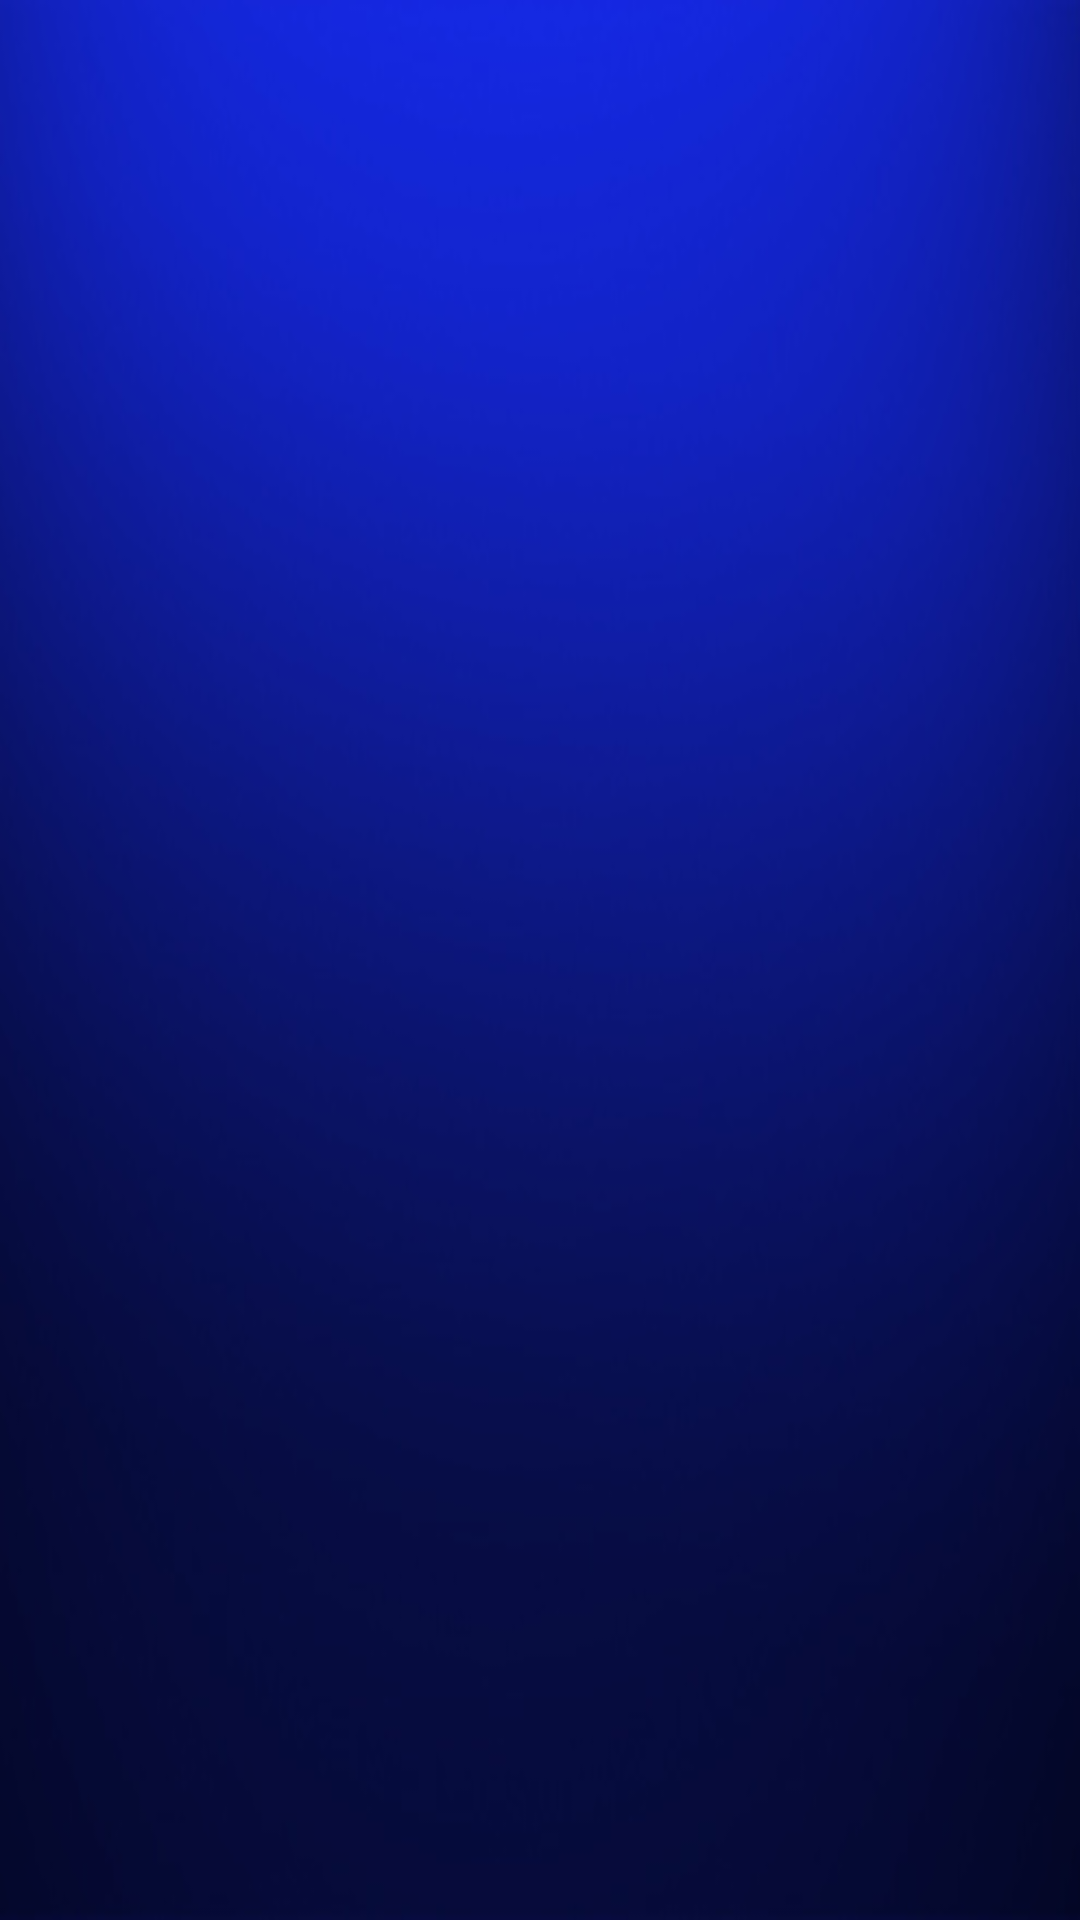

Produce the Android XML layout that renders to this screen, including the resource entries it uses.
<!-- AndroidManifest.xml: application theme AppTheme -->
<!-- res/layout/activity_category.xml -->
<?xml version="1.0" encoding="utf-8"?>
<RelativeLayout xmlns:android="http://schemas.android.com/apk/res/android"
    xmlns:app="http://schemas.android.com/apk/res-auto"
    xmlns:tools="http://schemas.android.com/tools"
    android:layout_width="match_parent"
    android:layout_height="match_parent"
    android:background="@drawable/wallpaper"
    tools:context=".CategoryActivity">
    
    <androidx.recyclerview.widget.RecyclerView
        android:id="@+id/recyclerView"
        android:layout_width="match_parent"
        android:layout_height="match_parent">

    </androidx.recyclerview.widget.RecyclerView>

</RelativeLayout>
<!-- resources referenced by this layout -->
<resources>
  <!-- drawable wallpaper: jpg bitmap (drawable, 16661 bytes) -->
  <style name="AppTheme" parent="Theme.AppCompat.Light.NoActionBar">
          
          <item name="colorPrimary">@color/colorPrimary</item>
          <item name="colorPrimaryDark">@color/colorPrimary</item>
          <item name="colorAccent">@color/colorPrimary</item>
      </style>
  <color name="colorPrimary">#021973</color>
</resources>
